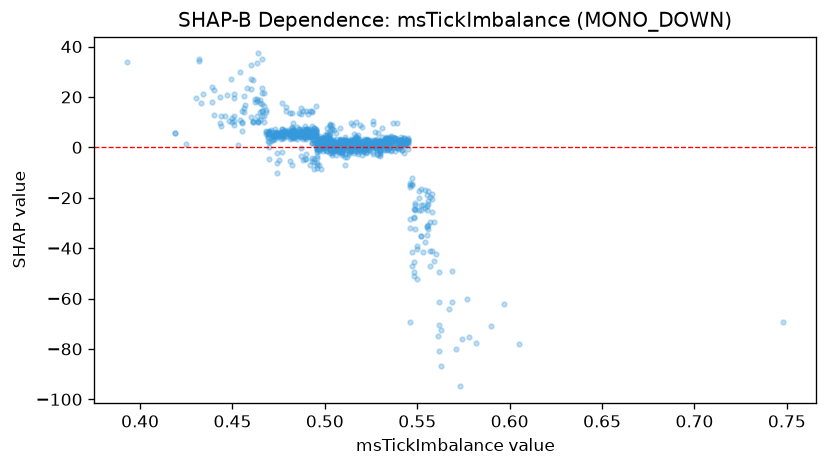

Source data for this figure (header and first rows):
feature_value, shap_value
0.527, 0.1728
0.489, 3.67
0.491, 13.4
0.443, 20.09
0.518, 1.196
0.464, 9.922
0.521, 2.107
0.541, 0.1099
0.481, 3.328
0.557, -29.64
0.492, 5.032
0.524, 1.008
0.509, 1.153
0.51, 0.9457
0.504, 0.3003
0.505, 0.5045
0.47, 5.934
0.497, 3.377
0.483, 5.888
0.495, 5.211
0.525, 1.471
0.455, 6.607
0.523, 3.174
0.501, 1.492
0.495, 6.575
0.457, 16.89
0.488, 5.281
0.557, -47.18
0.556, -17.31
0.522, 0.8598
0.522, -0.02586
0.546, -14.81
0.523, 0.4069
0.53, -1.596
0.473, 4.682
0.513, -1.857
0.504, 1.712
0.502, 2.572
0.553, -41.41
0.508, -0.000707
0.512, -0.02073
0.531, 1.748
0.503, -2.397
0.543, 1.418
0.469, 2.43
0.497, 3.4
0.505, 1.604
0.462, 18.13
0.511, 2.783
0.555, -18.93
0.515, 2.605
0.523, 2.92
0.535, 2.941
0.493, 7.219
0.501, 4.399
0.493, 3.16
0.55, -52.11
0.464, 10.3
0.534, 2.302
0.505, 1.486
... 1,075 more rows
